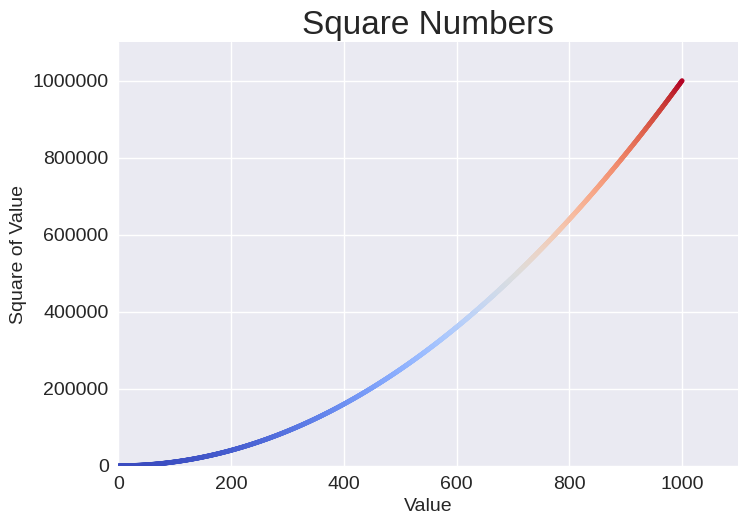

Write the Python code that produced this figure.
import matplotlib.pyplot as plt

x_values = range(1, 1001)
y_values = [x**2 for x in x_values]

plt.style.use('seaborn-v0_8')
fig, ax = plt.subplots()
ax.scatter(x_values, y_values, c=y_values, cmap=plt.cm.coolwarm, s=10)

# Set chart title and label axes.
ax.set_title("Square Numbers", fontsize=24)
ax.set_xlabel("Value", fontsize=14)
ax.set_ylabel("Square of Value", fontsize=14)

# Set size of tick labels.
ax.tick_params(labelsize=14)

# Set the range for each axis.
ax.axis([0, 1100, 0, 1_100_000])
ax.ticklabel_format(style='plain')

plt.show()
# plt.savefig('squares_plot.png', bbox_inches='tight')